Photos from the image-classification dataset "images" in the GitHub repository maso0310/quality_selector_game. Its 2 classes are: diseased, healthy.

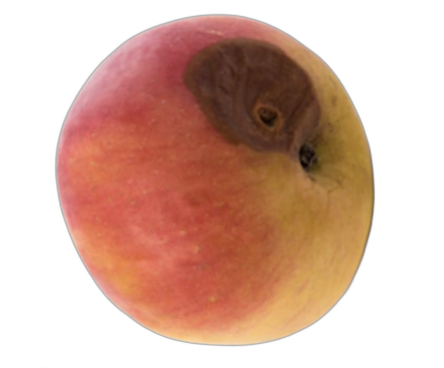
Label: diseased

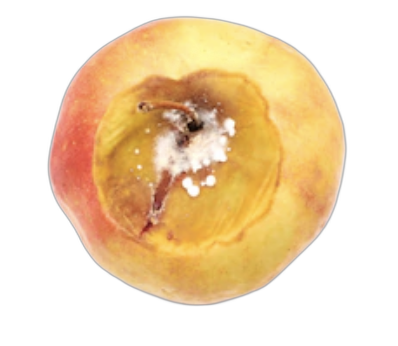
Label: diseased

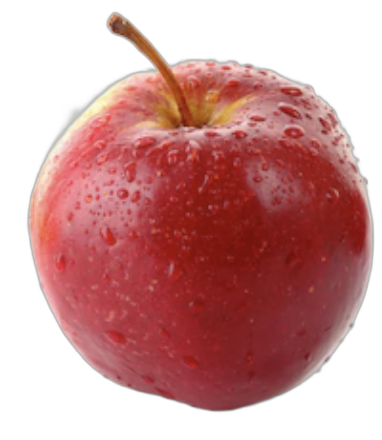
Label: healthy

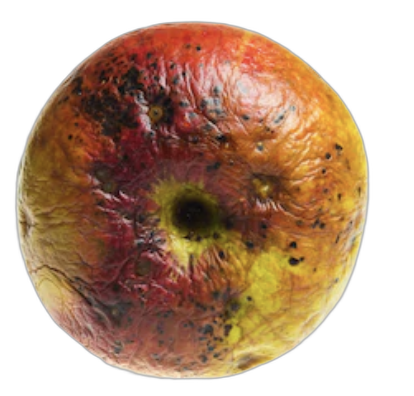
Label: diseased

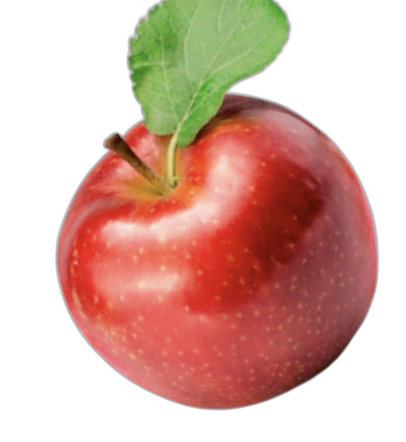
Label: healthy

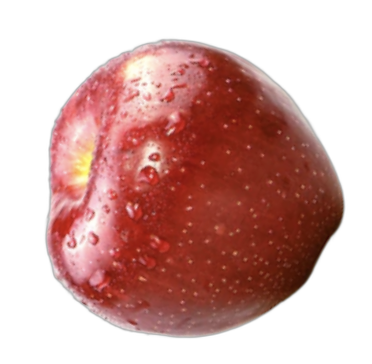
Label: healthy
